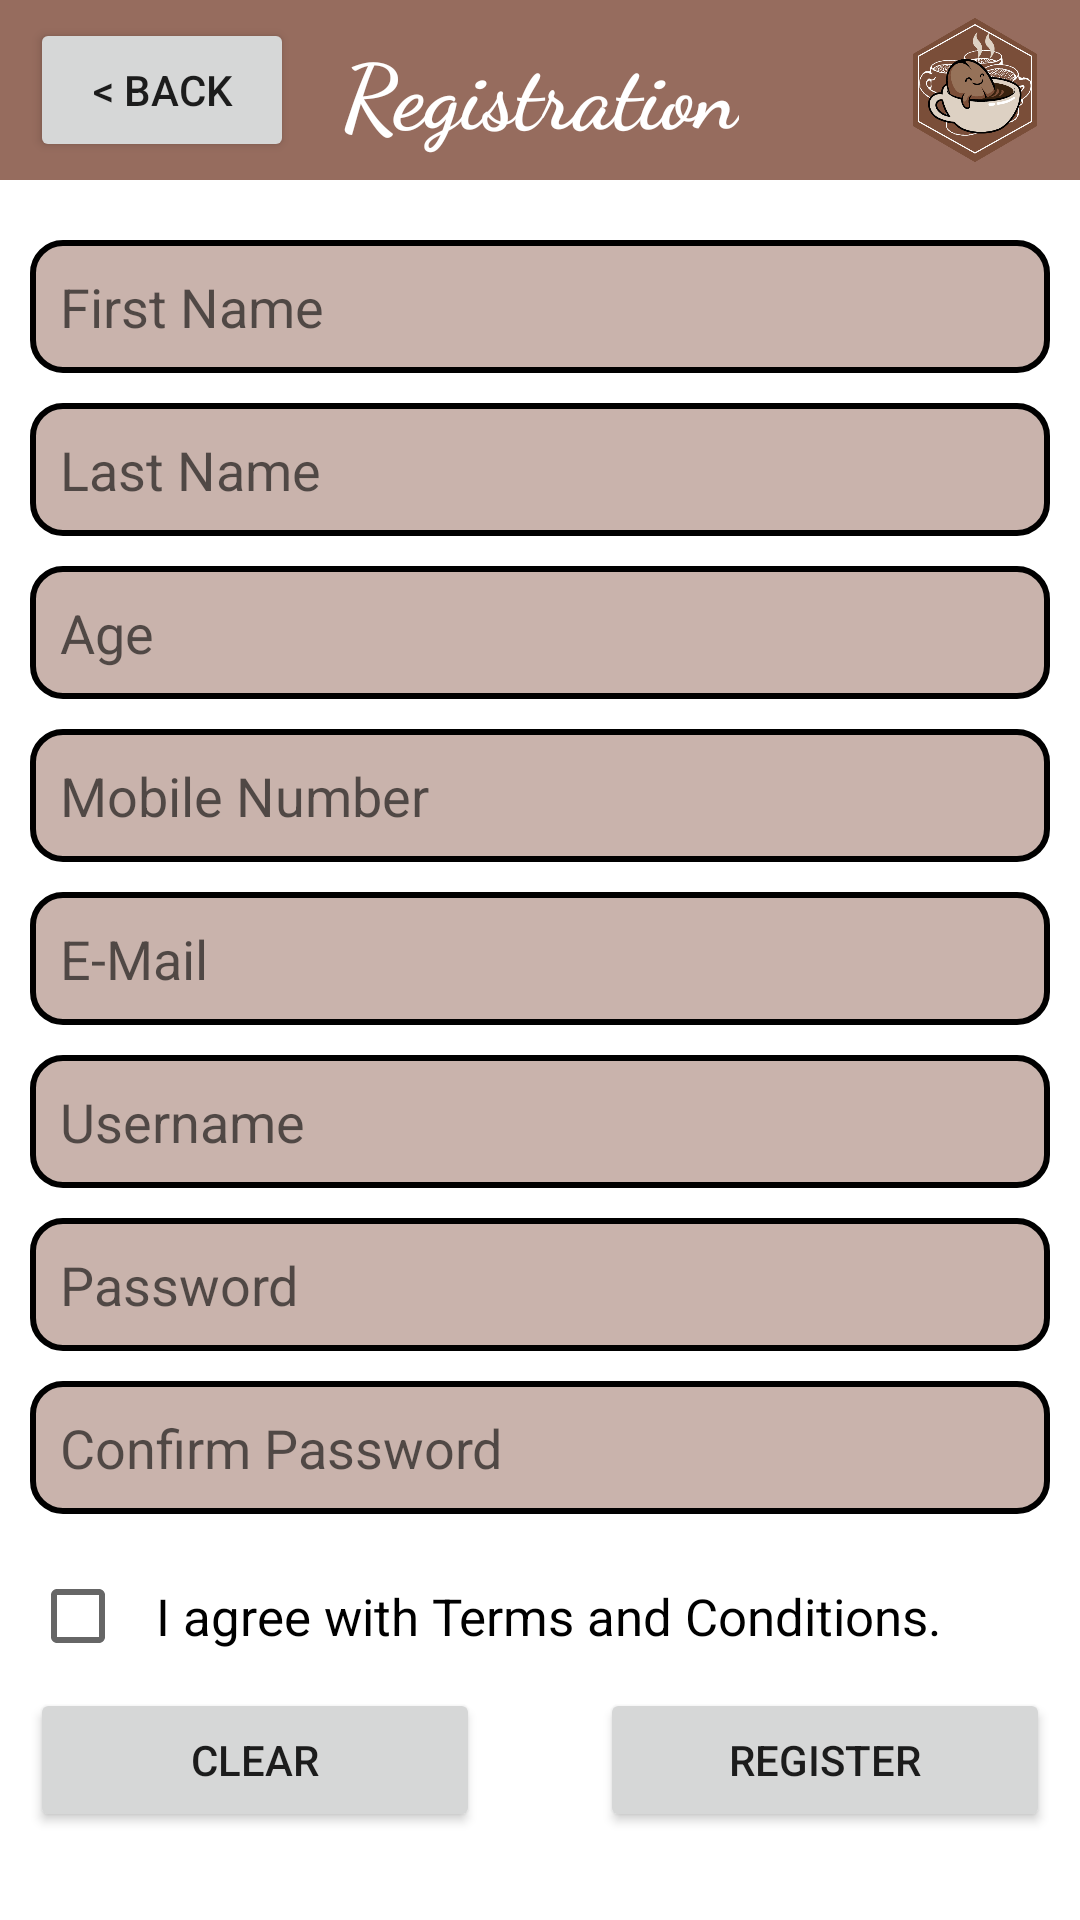

Reconstruct the res/layout file that produces this screen, plus the resources it refers to.
<!-- AndroidManifest.xml: application theme Theme.Stephen_project -->
<!-- res/layout/activity_register.xml -->
<?xml version="1.0" encoding="utf-8"?>
<androidx.constraintlayout.widget.ConstraintLayout
    xmlns:android="http://schemas.android.com/apk/res/android"
    xmlns:app="http://schemas.android.com/apk/res-auto"
    xmlns:tools="http://schemas.android.com/tools"
    android:layout_width="match_parent"
    android:layout_height="match_parent"
    tools:context=".RegisterActivity">

    <ImageView
        android:id="@+id/ivBG"
        android:layout_width="match_parent"
        android:layout_height="match_parent"
        android:scaleType="fitXY"
        android:src="@drawable/background"
        tools:layout_editor_absoluteX="0dp"
        tools:layout_editor_absoluteY="0dp" />

    <androidx.constraintlayout.widget.ConstraintLayout
        android:id="@+id/constraintLayout"
        android:layout_width="match_parent"
        android:layout_height="60dp"
        android:background="@drawable/header"
        tools:ignore="MissingConstraints">

        
        <Button
            android:id="@+id/btnBack"
            android:layout_width="wrap_content"
            android:layout_height="wrap_content"
            android:layout_marginStart="10dp"
            android:text="@string/back"
            app:layout_constraintBottom_toBottomOf="parent"
            app:layout_constraintStart_toStartOf="parent"
            app:layout_constraintTop_toTopOf="parent" />

        <TextView
            android:id="@+id/tvHeader"
            android:layout_width="wrap_content"
            android:layout_height="wrap_content"
            android:fontFamily="cursive"
            android:text="@string/registration"
            android:textAlignment="center"
            android:textColor="@color/white"
            android:textSize="30sp"
            android:textStyle="bold"
            app:layout_constraintBottom_toBottomOf="parent"
            app:layout_constraintEnd_toEndOf="parent"
            app:layout_constraintStart_toStartOf="parent"
            app:layout_constraintTop_toTopOf="parent" />

        <ImageView
            android:id="@+id/ivLogo"
            android:layout_width="70dp"
            android:layout_height="wrap_content"
            android:padding="5dp"
            android:src="@drawable/logo"
            app:layout_constraintBottom_toBottomOf="parent"
            app:layout_constraintEnd_toEndOf="parent"
            app:layout_constraintTop_toTopOf="parent"
            app:layout_constraintVertical_bias="0.0" />
    </androidx.constraintlayout.widget.ConstraintLayout>

    <ScrollView
        android:layout_width="match_parent"
        android:layout_height="match_parent"
        android:layout_marginTop="60dp"
        tools:layout_editor_absoluteX="0dp"
        tools:layout_editor_absoluteY="0dp">

        <LinearLayout
            android:layout_width="match_parent"
            android:layout_height="wrap_content"
            android:padding="10dp"
            android:orientation="vertical">

            <EditText
                android:id="@+id/etFirstName"
                android:layout_width="match_parent"
                android:layout_height="wrap_content"
                android:layout_marginTop="10dp"
                android:background="@drawable/input"
                android:ems="10"
                android:hint="@string/firstname"
                android:inputType="textPersonName"
                android:text=""
                android:textColor="@color/black" />

            <EditText
                android:id="@+id/etLastName"
                android:layout_width="match_parent"
                android:layout_height="wrap_content"
                android:layout_marginTop="10dp"
                android:background="@drawable/input"
                android:ems="10"
                android:hint="@string/lastname"
                android:inputType="textPersonName"
                android:text=""
                android:textColor="@color/black" />

            <EditText
                android:id="@+id/etAge"
                android:layout_width="match_parent"
                android:layout_height="wrap_content"
                android:layout_marginTop="10dp"
                android:background="@drawable/input"
                android:ems="10"
                android:hint="@string/age"
                android:inputType="number"
                android:text=""
                android:textColor="@color/black" />

            <EditText
                android:id="@+id/etMobileNumber"
                android:layout_width="match_parent"
                android:layout_height="wrap_content"
                android:layout_marginTop="10dp"
                android:background="@drawable/input"
                android:ems="10"
                android:hint="@string/mobilenumber"
                android:inputType="phone"
                android:text=""
                android:textColor="@color/black" />

            <EditText
                android:id="@+id/etEmail"
                android:layout_width="match_parent"
                android:layout_height="wrap_content"
                android:layout_marginTop="10dp"
                android:background="@drawable/input"
                android:ems="10"
                android:hint="@string/email"
                android:inputType="textEmailAddress"
                android:text=""
                android:textColor="@color/black" />

            <EditText
                android:id="@+id/etUsername"
                android:layout_width="match_parent"
                android:layout_height="wrap_content"
                android:layout_marginTop="10dp"
                android:background="@drawable/input"
                android:ems="10"
                android:hint="@string/username"
                android:inputType="textPersonName"
                android:text=""
                android:textColor="@color/black" />

            <EditText
                android:id="@+id/etPassword"
                android:layout_width="match_parent"
                android:layout_height="wrap_content"
                android:layout_marginTop="10dp"
                android:background="@drawable/input"
                android:ems="10"
                android:hint="@string/password"
                android:inputType="textPassword"
                android:text=""
                android:textColor="@color/black" />

            <EditText
                android:id="@+id/etConfirmPassword"
                android:layout_width="match_parent"
                android:layout_height="wrap_content"
                android:layout_marginTop="10dp"
                android:background="@drawable/input"
                android:ems="10"
                android:hint="@string/confirmpassword"
                android:inputType="textPassword"
                android:text=""
                android:textColor="@color/black" />

            <CheckBox
                android:id="@+id/cbCheckBox"
                android:layout_width="match_parent"
                android:layout_height="wrap_content"
                android:layout_marginTop="10dp"
                android:checked="false"
                android:paddingLeft="10dp"
                android:text="@string/agree"
                android:textSize="17sp" />

            <androidx.constraintlayout.widget.ConstraintLayout
                android:layout_width="match_parent"
                android:layout_height="wrap_content"
                android:layout_gravity="center">

                <Button
                    android:id="@+id/btnRegister"
                    android:layout_width="150dp"
                    android:layout_height="wrap_content"
                    android:text="@string/register"
                    app:layout_constraintEnd_toEndOf="parent"
                    app:layout_constraintTop_toTopOf="parent" />

                <Button
                    android:id="@+id/btnClear"
                    android:layout_width="150dp"
                    android:layout_height="wrap_content"
                    android:text="@string/clear"
                    app:layout_constraintStart_toStartOf="parent"
                    app:layout_constraintTop_toTopOf="parent" />
            </androidx.constraintlayout.widget.ConstraintLayout>
        </LinearLayout>
    </ScrollView>

</androidx.constraintlayout.widget.ConstraintLayout>
<!-- resources referenced by this layout -->
<resources>
  <color name="black">#FF000000</color>
  <color name="white">#FFFFFFFF</color>
  <!-- drawable header (drawable) -->
  <?xml version="1.0" encoding="utf-8"?>
  <shape xmlns:android="http://schemas.android.com/apk/res/android">
      <solid
          android:color="@color/header">
      </solid>
  </shape>
  <!-- drawable input (drawable-v24) -->
  <?xml version="1.0" encoding="utf-8"?>
  <shape xmlns:android="http://schemas.android.com/apk/res/android">
      <corners
          android:radius="10dp">
      </corners>
      <padding
          android:bottom="10dp"
          android:top="10dp"
          android:left="10dp"
          android:right="10dp">
      </padding>
      <stroke
          android:color="@color/black"
          android:width="2dp">
      </stroke>
      <solid
          android:color="@color/input">
      </solid>
  </shape>
  <!-- drawable logo: png bitmap (drawable-v24, 61639 bytes) -->
  <string name="age">Age</string>
  <string name="agree">I agree with Terms and Conditions.</string>
  <string name="back">&lt; Back</string>
  <string name="clear">Clear</string>
  <string name="confirmpassword">Confirm Password</string>
  <string name="email">E-Mail</string>
  <string name="firstname">First Name</string>
  <string name="lastname">Last Name</string>
  <string name="mobilenumber">Mobile Number</string>
  <string name="password">Password</string>
  <string name="register">Register</string>
  <string name="registration">Registration</string>
  
  
      //Category
  <string name="username">Username</string>
  <style name="Theme.Stephen_project" parent="Theme.MaterialComponents.DayNight.NoActionBar">
  
      <item name="colorPrimary">@color/button</item>
      <item name="colorPrimaryVariant">@color/black</item>
      <item name="colorOnPrimary">@color/white</item>
  
      <item name="colorSecondary">@color/teal_200</item>
      <item name="colorSecondaryVariant">@color/teal_700</item>
      <item name="colorOnSecondary">@color/black</item>
  
      <item name="android:statusBarColor">?attr/colorPrimaryVariant</item>
  
     </style>
  <color name="header">#D8835242</color>
  <color name="input">#6F835242</color>
  <color name="button">#D8835242</color>
  <color name="teal_200">#FF03DAC5</color>
  <color name="teal_700">#FF018786</color>
</resources>
